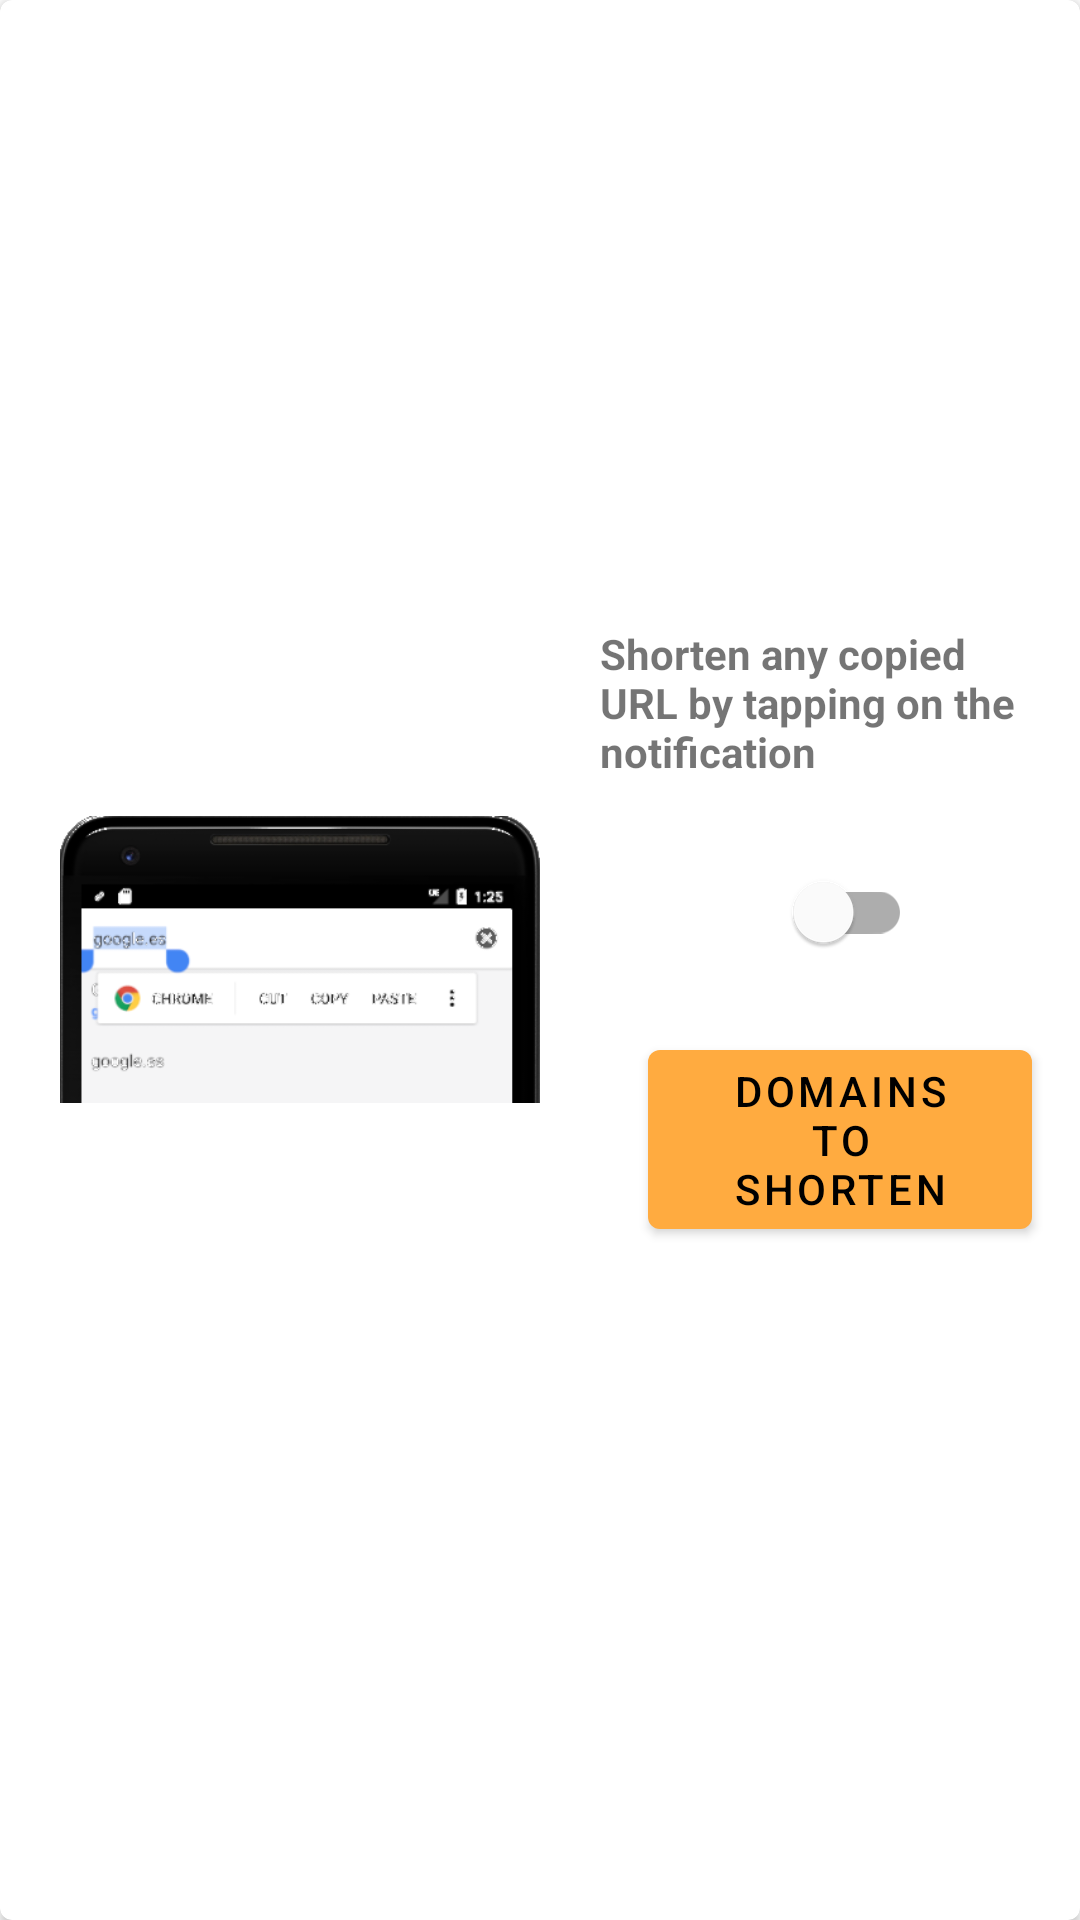

Here is an Android app screen rendered from its layout file. Give the layout XML and the strings, colors and styles it references.
<!-- AndroidManifest.xml: application theme AppTheme -->
<!-- res/layout/copy_url_card.xml -->
<?xml version="1.0" encoding="utf-8"?>
<com.google.android.material.card.MaterialCardView xmlns:android="http://schemas.android.com/apk/res/android"
    xmlns:app="http://schemas.android.com/apk/res-auto"
    android:layout_width="match_parent"
    android:layout_height="0dp"
    android:layout_marginBottom="8dp"
    android:layout_marginEnd="16dp"
    android:layout_marginStart="16dp"
    android:layout_marginTop="16dp"
    app:cardElevation="@dimen/card_elevation"
    android:layout_weight="1">

    <LinearLayout
        android:layout_width="match_parent"
        android:layout_height="match_parent">

        <ImageView
            android:layout_width="0dp"
            android:layout_height="wrap_content"
            android:layout_marginEnd="20dp"
            android:layout_marginStart="20dp"
            android:layout_gravity="center_vertical"
            android:layout_weight="1"
            android:src="@drawable/shortencopy" />

        <LinearLayout
            android:layout_width="0dp"
            android:layout_height="wrap_content"
            android:layout_gravity="center_vertical"
            android:layout_weight="1"
            android:orientation="vertical">

            <TextView
                android:layout_width="match_parent"
                android:layout_height="wrap_content"
                android:text="@string/shorten_copy_url_text"
                android:textStyle="bold" />

            <com.google.android.material.switchmaterial.SwitchMaterial
                android:id="@+id/swShortenCopy"
                android:layout_width="wrap_content"
                android:layout_height="wrap_content"
                android:layout_gravity="center_horizontal"
                android:layout_marginTop="20dp" />

            <com.google.android.material.button.MaterialButton android:id="@+id/chooseDomainsBtn"
                android:layout_width="wrap_content"
                android:layout_height="wrap_content"
                app:backgroundTint="@color/colorAccent"
                android:textColor="?attr/colorOnSecondary"
                android:text="@string/domains_to_shorten"
                android:layout_margin="16dp" />

        </LinearLayout>
    </LinearLayout>
</com.google.android.material.card.MaterialCardView>
<!-- resources referenced by this layout -->
<resources>
  <color name="colorAccent">#FFAB40</color>
  <dimen name="card_elevation">2dp</dimen>
  <!-- drawable shortencopy: png bitmap (drawable, 25070 bytes) -->
  <string name="domains_to_shorten">Domains to shorten</string>
  <string name="shorten_copy_url_text">Automatically shorten any URL you copy</string>
  <style name="AppTheme" parent="BaseTheme" />
  <style name="BaseTheme" parent="Theme.MaterialComponents.DayNight.NoActionBar">
          <item name="colorPrimary">@color/colorPrimary</item>
          <item name="colorPrimaryVariant">@color/colorPrimaryDark</item>
          <item name="colorPrimaryDark">@color/colorPrimaryDark</item>
          <item name="colorSecondary">@color/colorAccent</item>
          <item name="colorOnPrimary">@android:color/white</item>
      </style>
  <color name="colorPrimary">#F44336</color>
  <color name="colorPrimaryDark">#D32F2F</color>
</resources>
